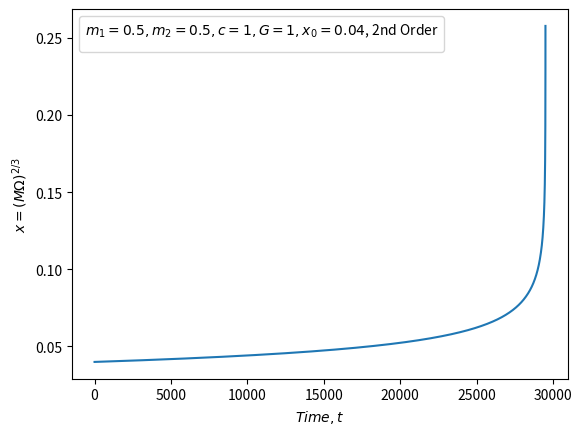

The script that saved this image:
#solve for x(t) from E(x) & F(x) -> only first 2 terms

#General notes: powers must be set before constants

import numpy as np
import matplotlib.pyplot as plt
from scipy.integrate import solve_ivp
from scipy.interpolate import interp1d

#goal here is to build each equation E(x) and F(x) as indivudual arrays with coefficients and powers
class PNexapansion_x:
    def __init__(self, m1=1, m2=1, r=1, c=1, G=1): #when object is created speed of light (c), grav. const(G) are initialized, nu as well
        self.m1, self.m2, self.r, self.c, self.G = m1, m2, r, c, G
        self.M = self.m1 + self.m2
        self.nu = (m1*m2)/(m1+m2)**2            

    def setPowers(self, p):     #p is a a real number that gets interated into powers of x
        if isinstance(p, tuple):
            self.p = np.array(p)
        elif isinstance(p, np.ndarray):
            self.p = p
        else:
            self.p = np.zeros(p+1)  #array of powers of x
            for P in range(p+1):    #arrays start at zero, we want x^0+...+x^n
                self.p[P] = P
        
        return self.p

    def setConstants(self, consts, alpha=[1]):     #takes array of constants
        self.consts = np.asarray(consts, dtype=np.complex128)
        self.consts *= alpha
        const_len = len(self.consts)
        powers_len = len(self.p)

        #ensures we have equal powers and constants, though we must manually enter 1 as the first constant
        msg = f"Error: {const_len} constants and {powers_len} powers"

        if (len(self.consts) != len(self.p)):
            raise ValueError(msg)

        return self.consts
    
    def setNu(self, nu):
        self.nu = nu

    def setM(self, M):
        self.M = M
    
    def differentiate(self): #this is the differentiation  
        self.new_p = self.p[1:] - 1 #discard the first element, so i always need to input a zeroth power, even if the coefficient is 0
        self.new_consts = self.consts[1:] * self.p[1:]

        return np.array([self.new_p, self.new_consts], dtype=np.longdouble)
    
    def get_Eq(self):       #combines arrays and reshapes equation into n x 2 matrix
        y = np.array([self.p, self.consts], dtype=np.longdouble)

        return y
    
def eval_function(powers_const, x):
    y = 0
    y_big = np.longdouble(y)

    for j in range(len(powers_const[0])):
        y_big += powers_const[1,j]*(x**powers_const[0,j])

    return y_big

#solve ODE
def ode(t, x):
    xx = float(x[0])

    y = -eval_function(F_x, xx)/eval_function(dE_dx, xx)

    return y

#to deal with the root where dE/dx crosses 0
def pole_event(t, x):
    return eval_function(dE_dx, x[0])

pole_event.terminal = True
pole_event.direction = 0

#from down on its setting parameters which gets super SUPER messy
m1 = 0.5
m2 = 0.5

E = PNexapansion_x(m1, m2)    #create energy equation object
F = PNexapansion_x(m1, m2) 

#initialize constants from PNpedia
E_0 = 1
E_1 = (-3/4) - (E.nu/12)
E_2 = (-27/8) + (19*E.nu/8) - ((E.nu**2)/24)

#build energy equation
E.setPowers(3) #this however is only second order due to the common factor of x
E.setConstants((0, E_0, E_1, E_2), alpha = -(0.5)*(E.c)**2*(E.M)*E.nu)

powers_F = (5, 6, 6.5, 7)
F_0 = 1
F_1 = (-1247/336) - ((35*F.nu)/12)
F_2 = 4*np.pi
F_3 = -(44711/9072) + (9271*F.nu/504) + (65*(F.nu**2)/18)
#F_4 = -(8191*np.pi/672)-(583*np.pi*F.nu/24)

F.setPowers(powers_F)
F.setConstants((F_0, F_1, F_2, F_3), alpha = 32*(F.c**5)*(F.nu**2)/(5*F.G))

#4x2 matrices of constants and powers
E_x = E.get_Eq()
dE_dx = E.differentiate()
F_x = F.get_Eq()

#set conditions of ODE
x0 = [0.04]
start = 0
limit = 500_000
step = 10_000_000
t_span = (start, limit)  

def x_t(x0, start, limit, step):
    sol = solve_ivp(ode, t_span, x0, events=pole_event, method='RK45', t_eval=np.linspace(start, limit, step))
    solution = sol.t, sol.y[0]

    return solution

times = x_t(x0, start, limit, step)[0]
x_vals = x_t(x0, start, limit, step)[1]

plt.xlabel(r"$Time, t$")
plt.ylabel(r"$x=(M\Omega)^{2/3}$")
plt.legend(title=f"$m_1 ={E.m1}, m_2 = {E.m2}, c = 1, G = 1, x_0 = {x0[0]}$, 2nd Order")

plt.plot(times, x_vals, label='x(t)')
#plt.plot(times2, x_vals2-x_vals, label='x(t)')
plt.show()

#if __name__ == "__main__":
#    main()
